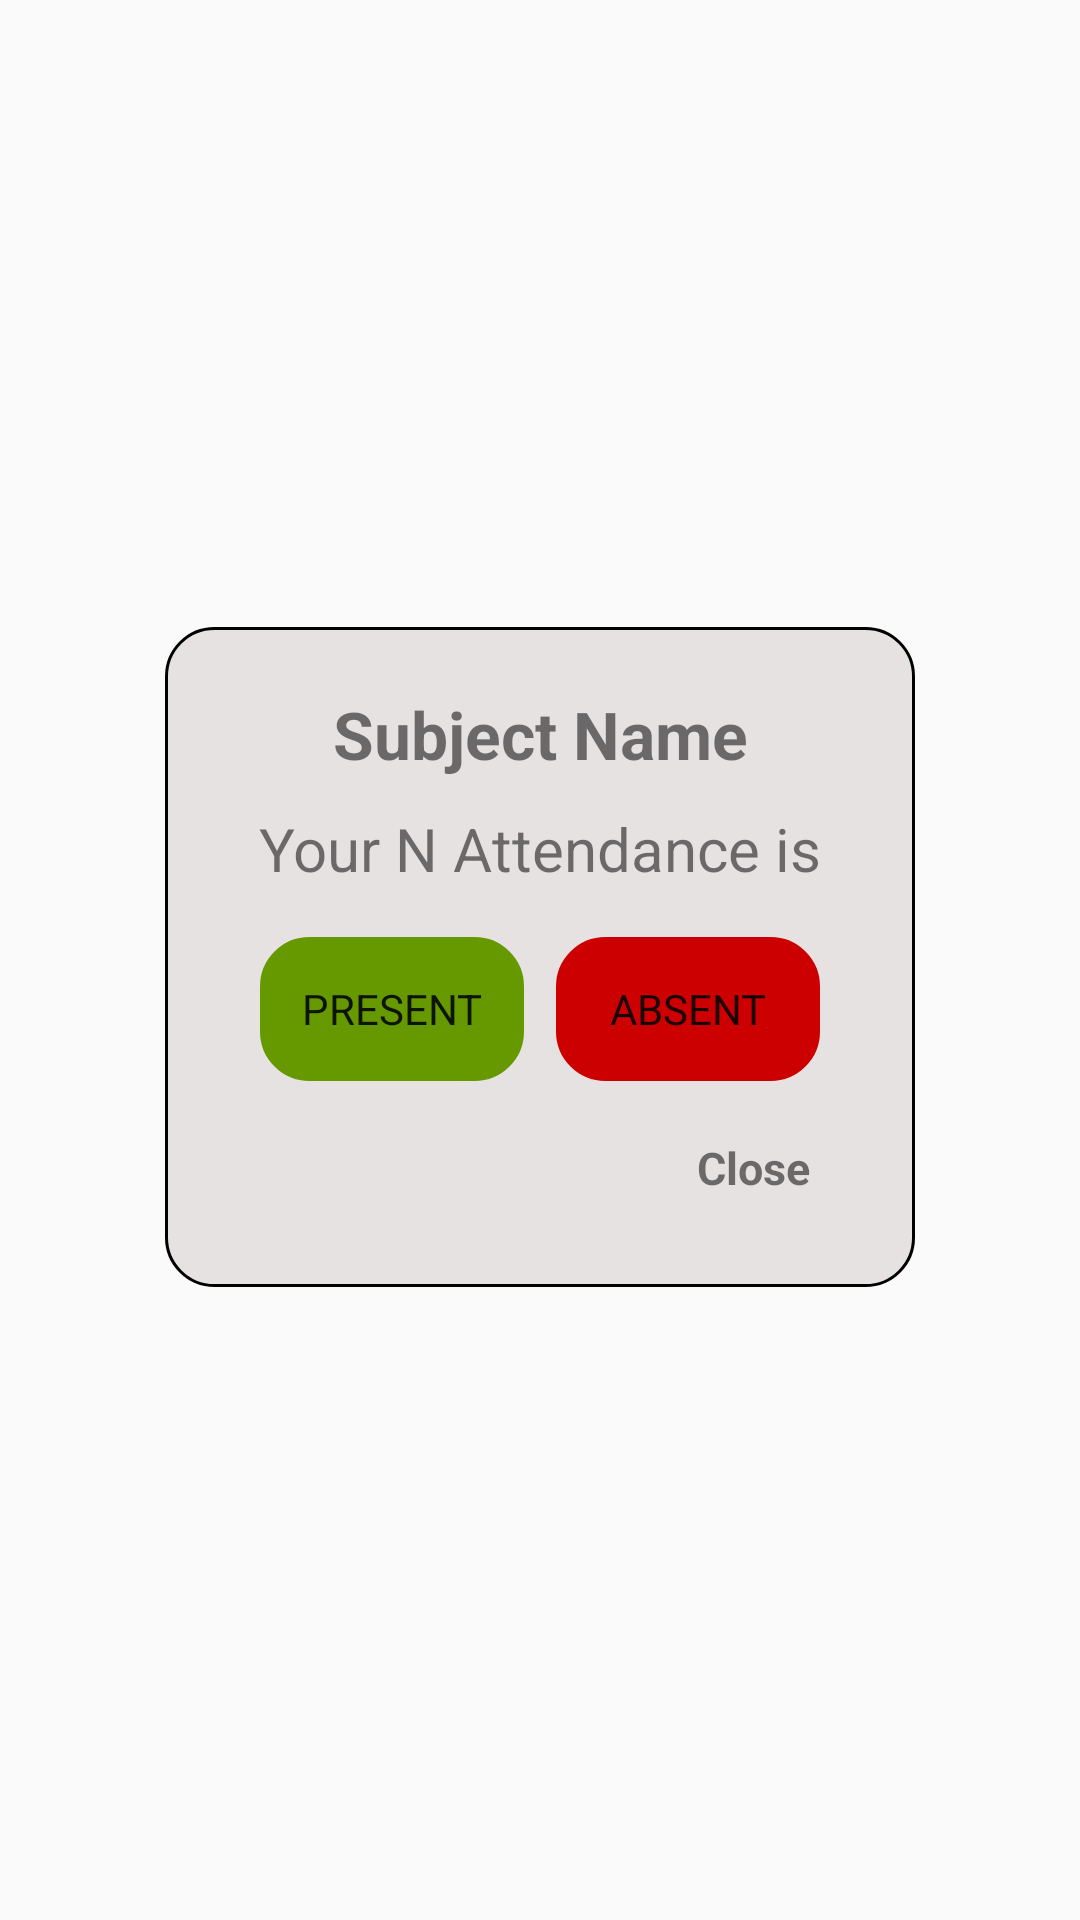

The Android layout XML behind this screen, and the referenced resources:
<!-- AndroidManifest.xml: application theme AppTheme -->
<!-- res/layout/attendance_dialog.xml -->
<?xml version="1.0" encoding="utf-8"?>
<androidx.constraintlayout.widget.ConstraintLayout xmlns:android="http://schemas.android.com/apk/res/android"
    xmlns:app="http://schemas.android.com/apk/res-auto"
    xmlns:tools="http://schemas.android.com/tools"
    android:layout_width="match_parent"
    android:layout_height="match_parent"
    android:gravity="center">

    <androidx.constraintlayout.widget.ConstraintLayout
        android:layout_width="250sp"
        android:layout_height="220sp"
        android:padding="5sp"
        android:background="@drawable/button_background"
        app:layout_constraintBottom_toBottomOf="parent"

        app:layout_constraintEnd_toEndOf="parent"
        app:layout_constraintStart_toStartOf="parent"
        app:layout_constraintTop_toTopOf="parent"
        app:layout_constraintVertical_bias="0.498">


        <TextView
            android:id="@+id/subject_name"
            android:layout_width="wrap_content"
            android:layout_height="wrap_content"
            android:layout_centerHorizontal="true"
            android:textAlignment="center"
            android:layout_marginTop="16dp"
            android:text="@string/subject_name"
            android:textSize="22sp"
            android:textStyle="bold"
            app:layout_constraintEnd_toEndOf="parent"
            app:layout_constraintStart_toStartOf="parent"
            app:layout_constraintTop_toTopOf="parent" />

        <TextView
            android:id="@+id/attendance_Number"
            android:layout_width="wrap_content"
            android:layout_height="wrap_content"
            android:layout_below="@+id/subject_name"
            android:layout_centerInParent="true"
            android:layout_marginTop="10dp"
            android:text="@string/your_n_attendance_is"
            android:textSize="20sp"
            app:layout_constraintEnd_toEndOf="parent"
            app:layout_constraintStart_toStartOf="parent"
            app:layout_constraintTop_toBottomOf="@+id/subject_name" />

        <Button
            android:id="@+id/present"
            android:layout_width="wrap_content"
            android:layout_height="wrap_content"
            android:layout_marginStart="16dp"
            android:layout_marginTop="16dp"
            android:text="@string/present"
            style="@style/Widget.AppCompat.Button.Borderless"
            android:backgroundTint="@android:color/holo_green_dark"
            android:background="@drawable/button_background"
            app:layout_constraintBottom_toBottomOf="parent"
            app:layout_constraintEnd_toStartOf="@+id/absent"
            app:layout_constraintStart_toStartOf="parent"
            app:layout_constraintTop_toBottomOf="@+id/attendance_Number"
            app:layout_constraintVertical_bias="0.0" />

        <Button
            android:id="@+id/absent"
            android:layout_width="wrap_content"
            android:layout_height="wrap_content"
            android:layout_marginTop="16dp"
            android:layout_marginEnd="16dp"
            android:text="@string/absent"
            style="@style/Widget.AppCompat.Button.Borderless"
            android:background="@drawable/button_background"
            android:backgroundTint="@android:color/holo_red_dark"
            app:layout_constraintBottom_toBottomOf="parent"
            app:layout_constraintEnd_toEndOf="parent"
            app:layout_constraintStart_toEndOf="@+id/present"
            app:layout_constraintTop_toBottomOf="@+id/attendance_Number"
            app:layout_constraintVertical_bias="0.0" />

        <TextView
            android:id="@+id/closeDialog"
            android:layout_width="wrap_content"
            android:layout_height="wrap_content"
            android:layout_marginEnd="30dp"
            android:text="Close"
            android:textSize="15sp"
            android:textStyle="bold"
            app:layout_constraintBottom_toBottomOf="parent"
            app:layout_constraintEnd_toEndOf="parent"
            app:layout_constraintTop_toBottomOf="@+id/absent"
            app:layout_constraintVertical_bias="0.428" />


    </androidx.constraintlayout.widget.ConstraintLayout>

</androidx.constraintlayout.widget.ConstraintLayout>
<!-- resources referenced by this layout -->
<resources>
  <!-- drawable button_background (drawable) -->
  <?xml version="1.0" encoding="utf-8"?>
  <shape android:shape="rectangle"
      xmlns:android="http://schemas.android.com/apk/res/android">
      <solid android:color="#E6E2E2"/>
      <corners android:radius="16sp"/>
      <stroke android:width="1dp"/>
  </shape>
  <string name="absent">Absent</string>
  <string name="present">Present</string>
  <string name="subject_name">Subject Name</string>
  <string name="your_n_attendance_is">Your N Attendance is</string>
  <style name="AppTheme" parent="Theme.AppCompat.Light.NoActionBar">
          
          <item name="colorPrimary">@color/colorPrimary</item>
          <item name="colorPrimaryDark">@color/colorPrimaryDark</item>
          <item name="colorAccent">@color/colorAccent</item>
          <item name="fontFamily">@font/acme_regular</item>
      </style>
  <color name="colorPrimary">#710000</color>
  <color name="colorPrimaryDark">#5C0000</color>
  <color name="colorAccent">#FFFFFF</color>
</resources>
